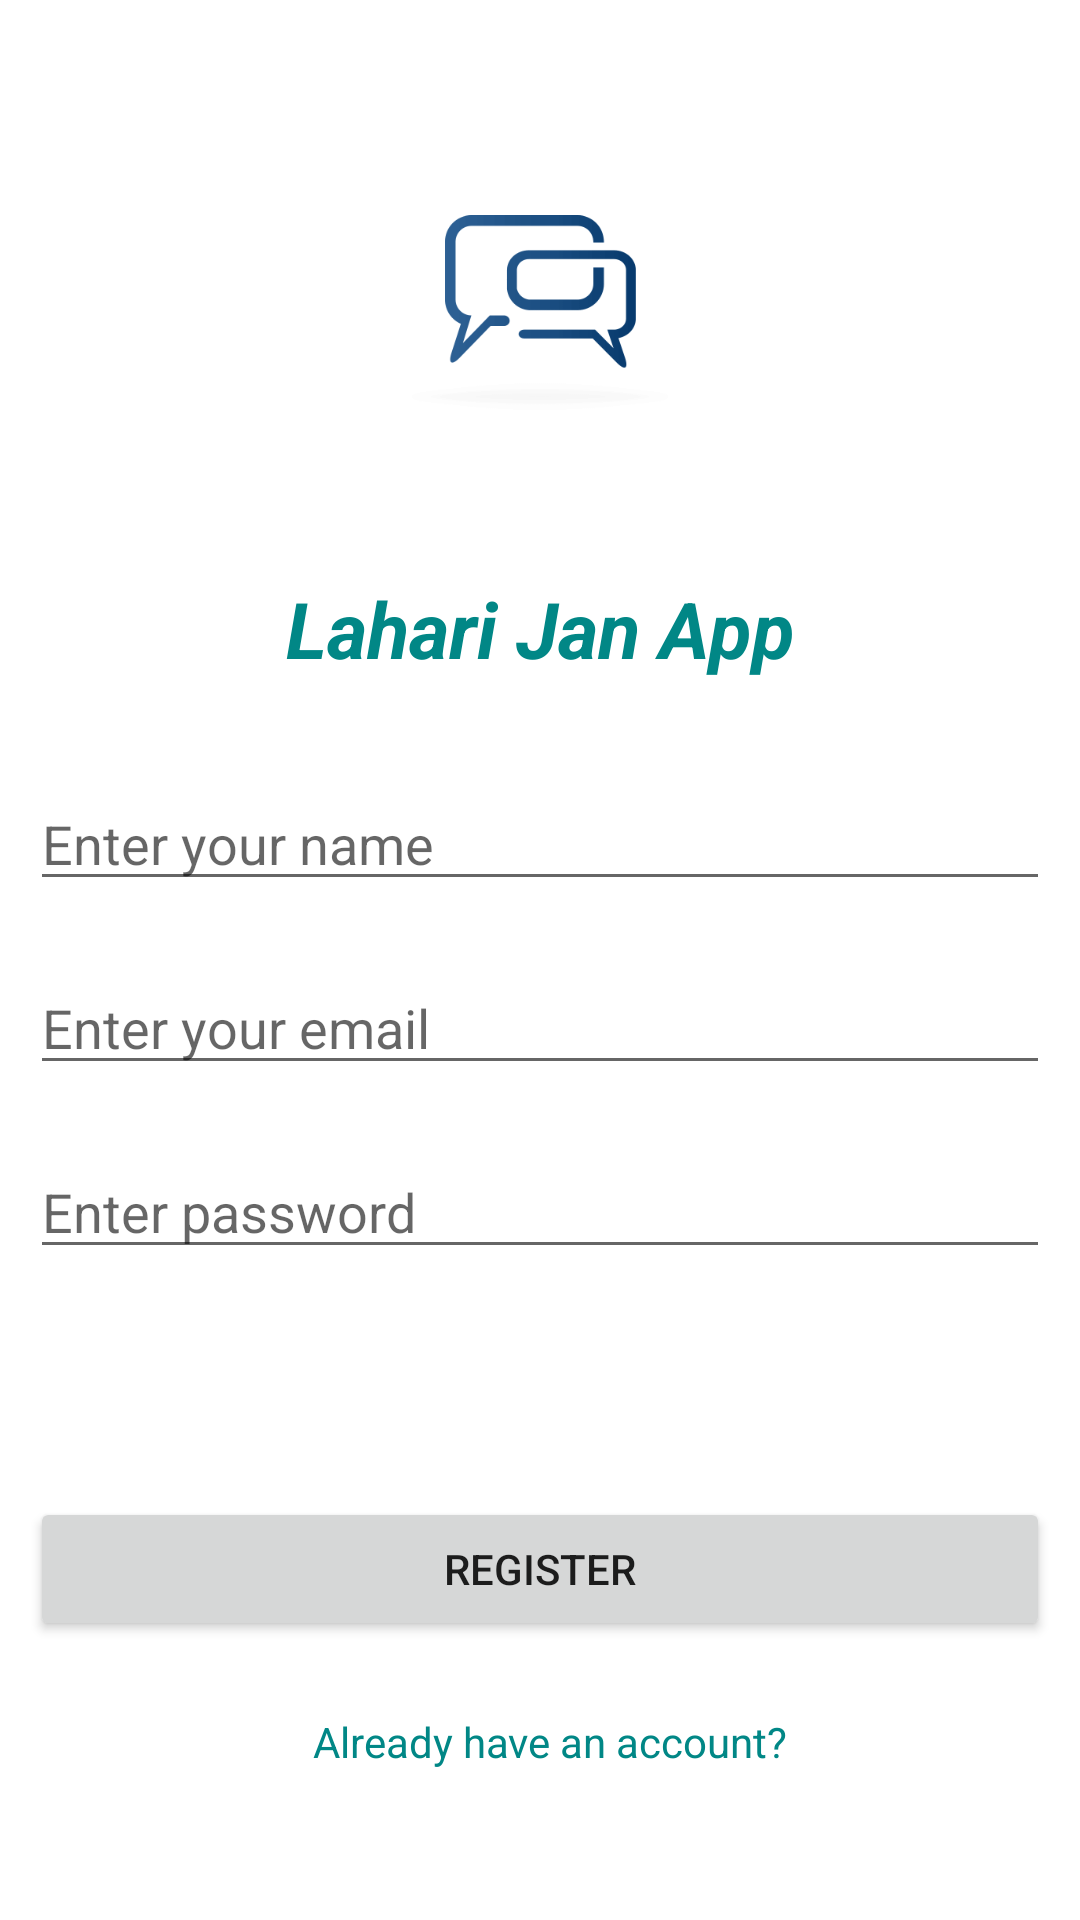

Produce the Android XML layout that renders to this screen, including the resource entries it uses.
<!-- AndroidManifest.xml: application theme Theme.LahariJan -->
<!-- res/layout/activity_sign_up.xml -->
<?xml version="1.0" encoding="utf-8"?>
<androidx.constraintlayout.widget.ConstraintLayout xmlns:android="http://schemas.android.com/apk/res/android"
    xmlns:app="http://schemas.android.com/apk/res-auto"
    xmlns:tools="http://schemas.android.com/tools"
    android:layout_width="match_parent"
    android:layout_height="match_parent"
    tools:context=".SignUpActivity">

    <ImageView
        android:id="@+id/appLogo"
        android:layout_width="110dp"
        android:layout_height="110dp"
        android:layout_marginTop="50dp"
        android:padding="10dp"
        app:layout_constraintEnd_toEndOf="parent"
        app:layout_constraintStart_toStartOf="parent"
        app:layout_constraintTop_toTopOf="parent"
        app:srcCompat="@drawable/logo" />

    <TextView
        android:id="@+id/appName"
        android:layout_width="wrap_content"
        android:layout_height="wrap_content"
        android:layout_marginTop="32dp"
        android:text="@string/app_name_app"
        android:textColor="@color/teal_700"
        android:textSize="26sp"
        android:textStyle="bold|italic"
        app:layout_constraintEnd_toEndOf="parent"
        app:layout_constraintStart_toStartOf="parent"
        app:layout_constraintTop_toBottomOf="@+id/appLogo" />

    <EditText
        android:id="@+id/editUserName"
        android:layout_width="0dp"
        android:layout_height="wrap_content"
        android:layout_marginStart="10dp"
        android:layout_marginTop="32dp"
        android:layout_marginEnd="10dp"
        android:ems="10"
        android:hint="@string/enter_name_textbox"
        android:inputType="textPersonName"
        app:layout_constraintEnd_toEndOf="parent"
        app:layout_constraintStart_toStartOf="parent"
        app:layout_constraintTop_toBottomOf="@+id/appName" />

    <EditText
        android:id="@+id/editEmail"
        android:layout_width="0dp"
        android:layout_height="wrap_content"
        android:layout_marginStart="10dp"
        android:layout_marginTop="20dp"
        android:layout_marginEnd="10dp"
        android:ems="10"
        android:hint="@string/enter_mail_textbox"
        android:inputType="textEmailAddress"
        app:layout_constraintEnd_toEndOf="parent"
        app:layout_constraintStart_toStartOf="parent"
        app:layout_constraintTop_toBottomOf="@+id/editUserName" />















    <EditText
        android:id="@+id/passwordField"
        android:layout_width="0dp"
        android:layout_height="wrap_content"
        android:layout_marginStart="10dp"
        android:layout_marginTop="20dp"
        android:layout_marginEnd="10dp"
        android:ems="10"
        android:hint="@string/enter_password_textbox"
        android:inputType="textPassword"
        app:layout_constraintEnd_toEndOf="parent"
        app:layout_constraintStart_toStartOf="parent"
        app:layout_constraintTop_toBottomOf="@+id/editEmail" />

        />

    <Button
        android:id="@+id/submit"
        android:layout_width="0dp"
        android:layout_height="wrap_content"
        android:layout_marginStart="10dp"
        android:layout_marginEnd="10dp"
        android:layout_marginBottom="24dp"
        android:text="@string/submit_text"
        app:layout_constraintBottom_toTopOf="@+id/loginLink"
        app:layout_constraintEnd_toEndOf="parent"
        app:layout_constraintHorizontal_bias="1.0"
        app:layout_constraintStart_toStartOf="parent" />

    <TextView
        android:id="@+id/loginLink"
        android:layout_width="wrap_content"
        android:layout_height="wrap_content"
        android:layout_marginStart="10dp"
        android:layout_marginEnd="10dp"
        android:layout_marginBottom="50dp"
        android:text="@string/login_link"
        android:textColor="@color/teal_700"
        app:layout_constraintBottom_toBottomOf="parent"
        app:layout_constraintEnd_toEndOf="parent"
        app:layout_constraintHorizontal_bias="0.519"
        app:layout_constraintStart_toStartOf="parent" />
</androidx.constraintlayout.widget.ConstraintLayout>
<!-- resources referenced by this layout -->
<resources>
  <color name="teal_700">#FF018786</color>
  <!-- drawable logo: png bitmap (drawable, 4182 bytes) -->
  <string name="app_name_app">Lahari Jan App</string>
  <string name="enter_mail_textbox">Enter your email</string>
  <string name="enter_name_textbox">Enter your name</string>
  <string name="enter_password_textbox">Enter password</string>
  <string name="enter_phone_textbox">Enter your phone number</string>
  <string name="login_link">Already have an account?</string>
  <string name="submit_text">Register</string>
  <style name="Theme.LahariJan" parent="Theme.MaterialComponents.Light.NoActionBar">
          
          <item name="colorPrimary">#075E54</item>
          <item name="colorPrimaryVariant">#075E54</item>
          <item name="colorOnPrimary">@color/white</item>
          
          <item name="colorSecondary">@color/teal_200</item>
          <item name="colorSecondaryVariant">@color/teal_700</item>
          <item name="colorOnSecondary">@color/black</item>
          
          <item name="android:statusBarColor" tools:targetApi="l">?attr/colorPrimaryVariant</item>
          <item name="windowActionBar">false</item>
          <item name="windowNoTitle">true</item>
          
      </style>
  <color name="white">#FFFFFFFF</color>
  <color name="teal_200">#FF03DAC5</color>
  <color name="black">#FF000000</color>
</resources>
